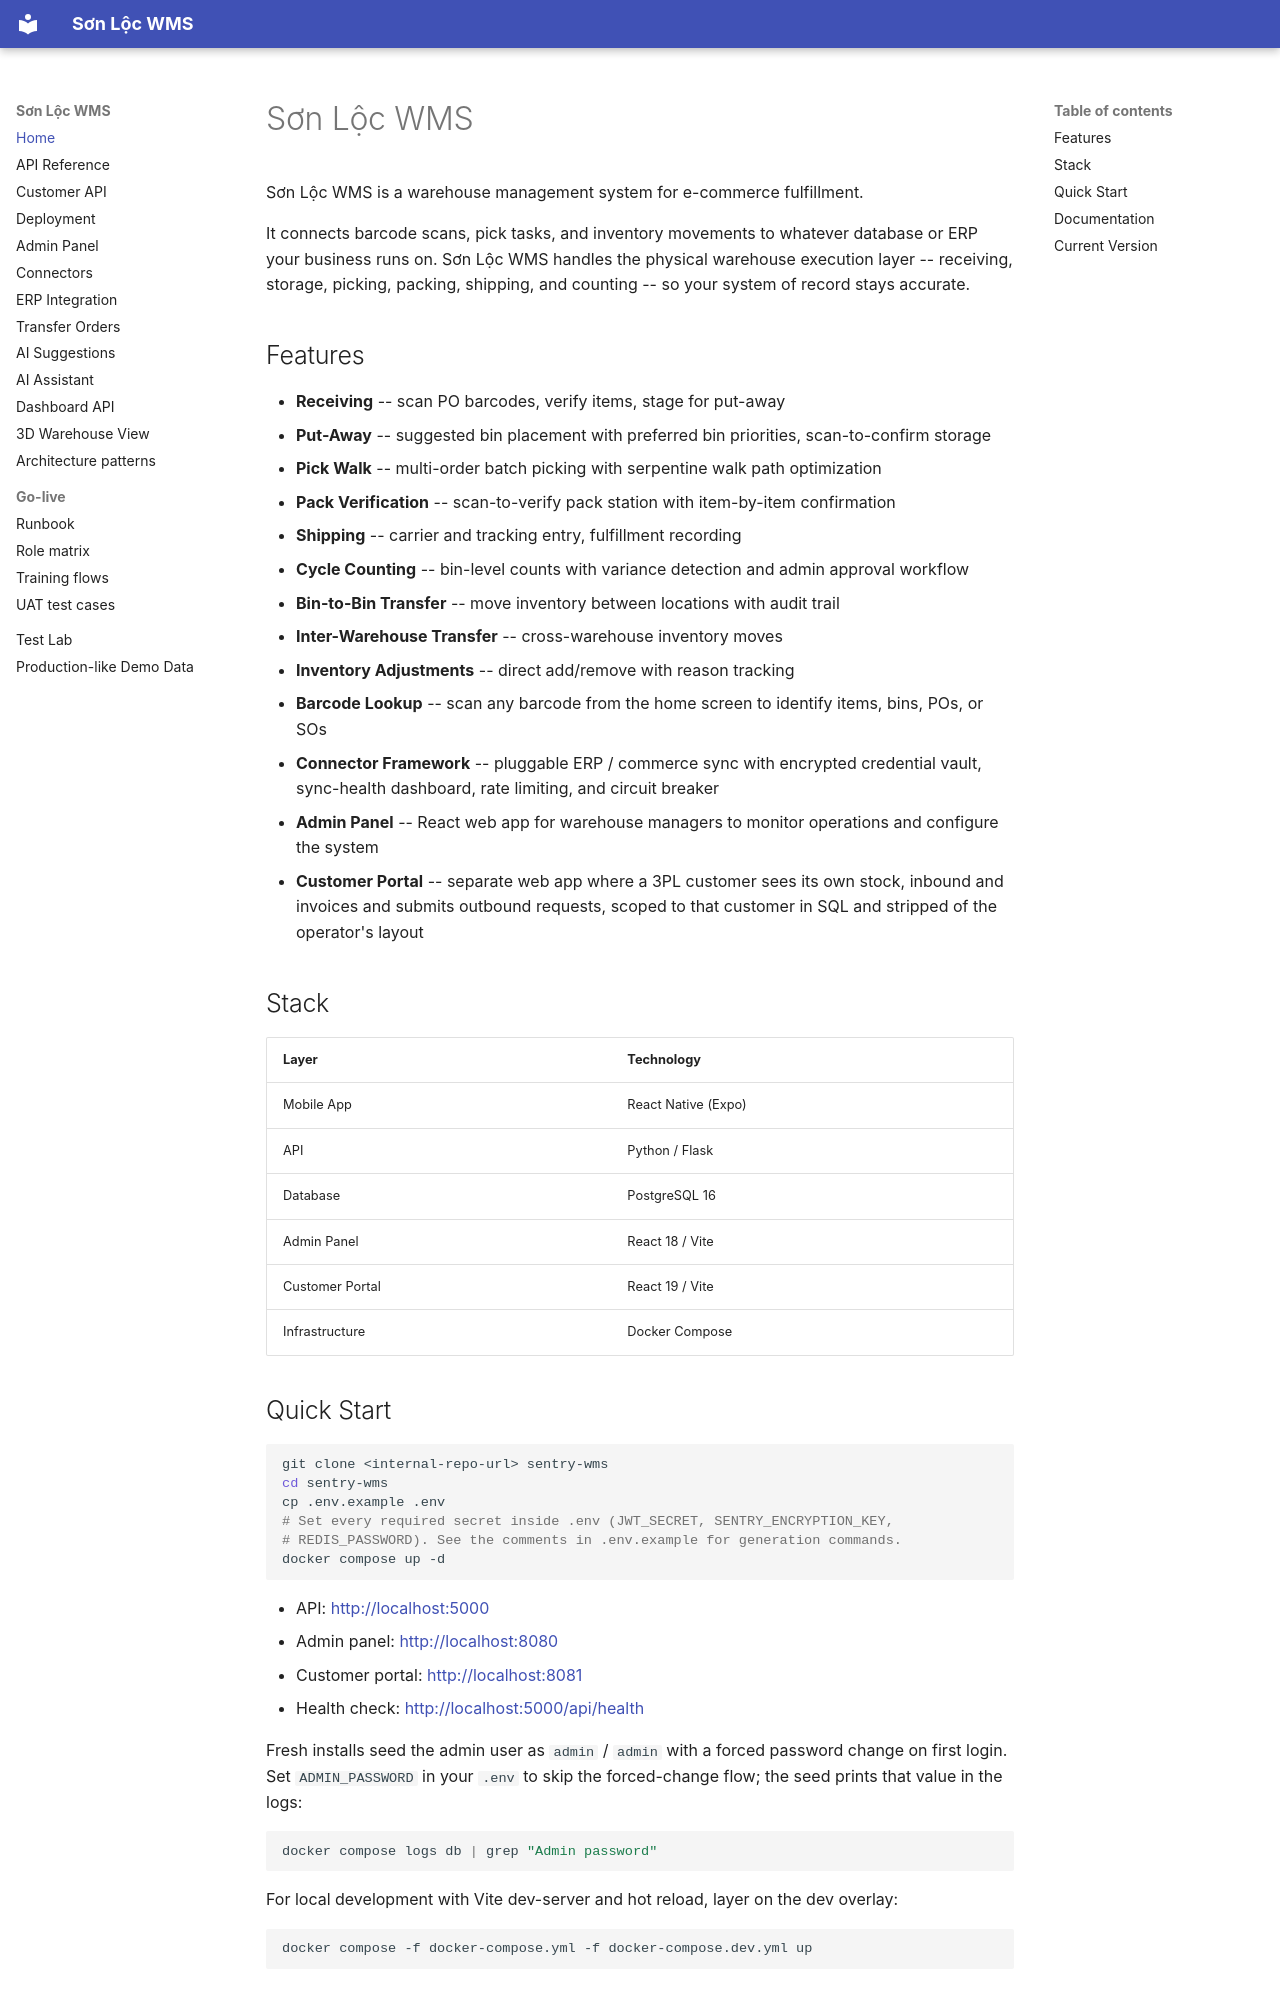

repository: huphc1024/sonloc-wms · page: index.html · generator: mkdocs

# Sơn Lộc WMS

Sơn Lộc WMS is a warehouse management system for e-commerce fulfillment.

It connects barcode scans, pick tasks, and inventory movements to whatever database or ERP your business runs on. Sơn Lộc WMS handles the physical warehouse execution layer -- receiving, storage, picking, packing, shipping, and counting -- so your system of record stays accurate.

## Features

- **Receiving** -- scan PO barcodes, verify items, stage for put-away
- **Put-Away** -- suggested bin placement with preferred bin priorities, scan-to-confirm storage
- **Pick Walk** -- multi-order batch picking with serpentine walk path optimization
- **Pack Verification** -- scan-to-verify pack station with item-by-item confirmation
- **Shipping** -- carrier and tracking entry, fulfillment recording
- **Cycle Counting** -- bin-level counts with variance detection and admin approval workflow
- **Bin-to-Bin Transfer** -- move inventory between locations with audit trail
- **Inter-Warehouse Transfer** -- cross-warehouse inventory moves
- **Inventory Adjustments** -- direct add/remove with reason tracking
- **Barcode Lookup** -- scan any barcode from the home screen to identify items, bins, POs, or SOs
- **Connector Framework** -- pluggable ERP / commerce sync with encrypted credential vault, sync-health dashboard, rate limiting, and circuit breaker
- **Admin Panel** -- React web app for warehouse managers to monitor operations and configure the system
- **Customer Portal** -- separate web app where a 3PL customer sees its own stock, inbound and invoices and submits outbound requests, scoped to that customer in SQL and stripped of the operator's layout

## Stack

| Layer | Technology |
|-------|-----------|
| Mobile App | React Native (Expo) |
| API | Python / Flask |
| Database | PostgreSQL 16 |
| Admin Panel | React 18 / Vite |
| Customer Portal | React 19 / Vite |
| Infrastructure | Docker Compose |

## Quick Start

```bash
git clone <internal-repo-url> sentry-wms
cd sentry-wms
cp .env.example .env
# Set every required secret inside .env (JWT_SECRET, SENTRY_ENCRYPTION_KEY,
# REDIS_PASSWORD). See the comments in .env.example for generation commands.
docker compose up -d
```

- API: [http://localhost:5000](http://localhost:5000)
- Admin panel: [http://localhost:8080](http://localhost:8080)
- Customer portal: [http://localhost:8081](http://localhost:8081)
- Health check: [http://localhost:5000/api/health](http://localhost:5000/api/health)

Fresh installs seed the admin user as `admin` / `admin` with a forced password change on first login. Set `ADMIN_PASSWORD` in your `.env` to skip the forced-change flow; the seed prints that value in the logs:

```bash
docker compose logs db | grep "Admin password"
```

For local development with Vite dev-server and hot reload, layer on the
dev overlay:

```bash
docker compose -f docker-compose.yml -f docker-compose.dev.yml up
```

## Documentation

- [API Reference](api-reference.md) -- every endpoint with request/response examples
- [Customer API](customer-api.md) -- the portal API and customer-bound tokens, with the tenancy rules
- [Deployment](deployment.md) -- Docker setup, production config, mobile app
- [Admin Panel](admin-panel.md) -- page-by-page guide to the web admin
- [Test Lab](test-lab.md) -- setting up a test environment with hardware scanners
- [Contributing](contributing.md) -- how to set up the dev environment and submit PRs
- [Architecture patterns](patterns.md) -- scan-to-confirm, pallet, billing, permissions
- [UAT go-live](uat-test-cases.md) -- R-01→R-08 inbound, pick, offline queue, sign-off
- [Role matrix](role-matrix.md) -- admin / supervisor / picker / billing clerk
- [Training flows](training-flows.md) -- receive, put-away, pick, billing
- [Go-live runbook](runbooks/go-live.md) -- start/stop, migrations 084–092, Celery beat
